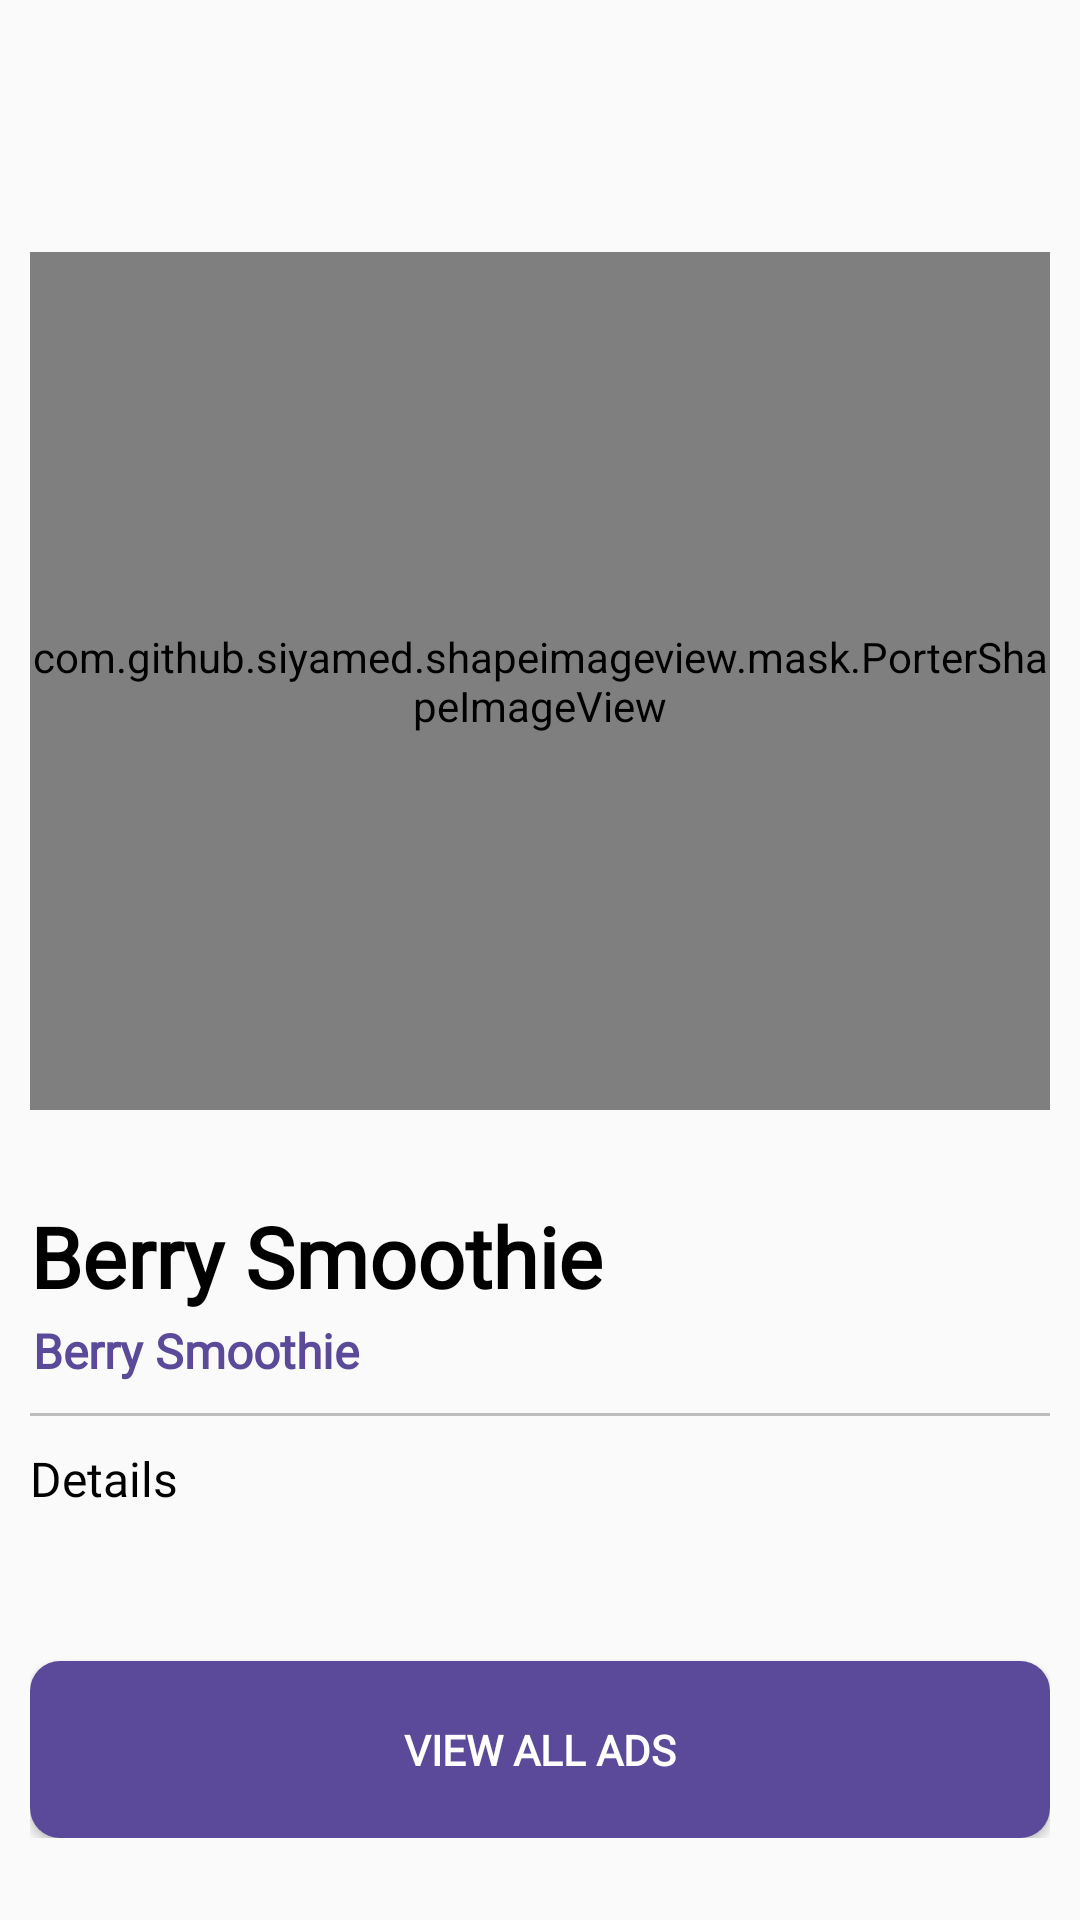

Reconstruct the res/layout file that produces this screen, plus the resources it refers to.
<!-- AndroidManifest.xml: application theme AppTheme.NoActionBar -->
<!-- res/layout/activity_product_page.xml -->
<?xml version="1.0" encoding="utf-8"?>
<ScrollView xmlns:android="http://schemas.android.com/apk/res/android"
    xmlns:app="http://schemas.android.com/apk/res-auto"
    xmlns:tools="http://schemas.android.com/tools"
    android:layout_width="match_parent"
    android:layout_height="match_parent"
    tools:context=".Activity.ProductPage">

        <androidx.constraintlayout.widget.ConstraintLayout
            android:layout_width="match_parent"
            android:layout_height="match_parent"
            tools:context=".Activity.brand"
            android:orientation="vertical"
            android:layout_marginTop="20dp"
            android:layout_marginLeft="10dp"
            android:layout_marginRight="10dp"
            >


            <Button
                android:id="@+id/button_back_product"
                android:layout_width="20dp"
                android:layout_height="20dp"
                android:layout_marginTop="16dp"
                android:layout_marginBottom="16dp"

                android:background="@drawable/ic_baseline_arrow_back_ios_24"
                app:layout_constraintStart_toStartOf="@id/product_image"
                app:layout_constraintTop_toTopOf="parent" />

            <com.github.siyamed.shapeimageview.mask.PorterShapeImageView
                android:id="@+id/product_image"
                android:layout_width="match_parent"
                android:layout_height="286dp"
                android:layout_marginTop="48dp"
                app:layout_constraintEnd_toEndOf="parent"
                app:layout_constraintHorizontal_bias="0.0"
                app:layout_constraintStart_toStartOf="parent"
                app:layout_constraintTop_toTopOf="@+id/button_back_product"
                app:siShape="@drawable/borderad"
                app:siSquare="true" />

            <TextView
                android:id="@+id/product_name"
                android:layout_width="wrap_content"
                android:layout_height="wrap_content"
                android:layout_marginTop="30dp"
                android:fontFamily="@font/roboto_regular"
                android:text="Berry Smoothie"
                android:textAlignment="center"
                android:textColor="@color/black"
                android:textFontWeight="600"
                android:textSize="28sp"
                app:layout_constraintStart_toStartOf="@+id/product_image"
                app:layout_constraintTop_toBottomOf="@+id/product_image" />

            <TextView
                android:id="@+id/product_brand_name"
                android:layout_width="wrap_content"
                android:layout_height="wrap_content"
                android:fontFamily="@font/roboto_regular"
                android:text="Berry Smoothie"
                android:layout_marginTop="2dp"
                android:layout_marginStart="1dp"
                android:textAlignment="center"
                android:textColor="@color/primary_purple"
                android:textFontWeight="600"
                android:textSize="16sp"
                app:layout_constraintStart_toStartOf="@+id/product_name"
                app:layout_constraintTop_toBottomOf="@+id/product_name" />


            <View
                android:id="@+id/horLine"
                android:layout_width="match_parent"
                android:layout_height="1dp"
                android:background="@color/grey"
                app:layout_constraintStart_toStartOf="@+id/product_name"
                app:layout_constraintTop_toBottomOf="@+id/product_brand_name"
                android:layout_marginTop="10dp"/>

            <TextView
                android:id="@+id/textView7"
                android:layout_width="wrap_content"
                android:layout_height="wrap_content"
                android:layout_marginTop="10dp"
                android:fontFamily="@font/roboto_regular"
                android:text="Details"
                android:textAlignment="center"
                android:textColor="@color/black"
                android:textFontWeight="500"
                android:textSize="16sp"
                app:layout_constraintStart_toStartOf="@+id/product_name"
                app:layout_constraintTop_toBottomOf="@+id/horLine" />

            <androidx.recyclerview.widget.RecyclerView
                android:id="@+id/product_detail_recycler_view"
                android:layout_width="match_parent"
                android:layout_height="wrap_content"
                android:layout_marginTop="10dp"
                android:orientation="horizontal"
                android:scrollbars="horizontal"
                app:layout_constraintStart_toStartOf="@+id/product_image"
                app:layout_constraintTop_toBottomOf="@id/textView7"
                tools:listitem="@layout/product_detail_item">

            </androidx.recyclerview.widget.RecyclerView>

            <androidx.recyclerview.widget.RecyclerView
                android:id="@+id/product_ad_recycler_view"
                android:layout_width="match_parent"
                android:layout_marginTop="20dp"

                android:layout_height="wrap_content"
                android:orientation="horizontal"
                android:scrollbars="horizontal"
                app:layout_constraintTop_toBottomOf="@id/product_detail_recycler_view"
                app:layout_constraintStart_toStartOf="@+id/product_name"
                tools:listitem="@layout/product_adcampaign_items"
                >

            </androidx.recyclerview.widget.RecyclerView>

            <Button
                android:id="@+id/btn_login"
                android:layout_width="match_parent"
                android:layout_height="wrap_content"
                android:background="@drawable/button_custom"
                android:fontFamily="@font/roboto_regular"
                android:padding="20dp"
                android:text="View all ads"
                android:layout_marginTop="20dp"

                android:layout_marginBottom="10dp"
                android:textColor="@android:color/white"
                android:textFontWeight="700"
                app:layout_constraintTop_toBottomOf="@+id/product_ad_recycler_view"
                app:layout_constraintEnd_toEndOf="@+id/product_ad_recycler_view"
                app:layout_constraintStart_toStartOf="@+id/product_ad_recycler_view" />

        </androidx.constraintlayout.widget.ConstraintLayout>

</ScrollView>
<!-- res/layout/product_detail_item.xml (included above) -->
<?xml version="1.0" encoding="utf-8"?>
<androidx.constraintlayout.widget.ConstraintLayout xmlns:android="http://schemas.android.com/apk/res/android"
    xmlns:app="http://schemas.android.com/apk/res-auto"
    xmlns:tools="http://schemas.android.com/tools"
    android:layout_width="match_parent"
    android:layout_height="wrap_content">

    <TextView
        android:id="@+id/detail_item_text"
        android:layout_width="match_parent"
        android:layout_height="wrap_content"
        android:text="TextView"
        app:layout_constraintStart_toStartOf="parent"
        app:layout_constraintTop_toTopOf="parent"
        android:fontFamily="@font/roboto_regular"
        android:textColor="@color/grey"
        android:textFontWeight="600"
        android:textSize="15sp"/>
</androidx.constraintlayout.widget.ConstraintLayout>
<!-- res/layout/product_adcampaign_items.xml (included above) -->
<?xml version="1.0" encoding="utf-8"?>
<androidx.constraintlayout.widget.ConstraintLayout
    xmlns:android="http://schemas.android.com/apk/res/android"
    xmlns:app="http://schemas.android.com/apk/res-auto"
    xmlns:tools="http://schemas.android.com/tools"
    android:layout_width="wrap_content"
    android:layout_height="wrap_content"
    android:layout_marginEnd="10dp">


        <com.github.siyamed.shapeimageview.mask.PorterShapeImageView
            android:id="@+id/ad_campaign_ad_image"
            android:layout_width="98dp"
            android:layout_height="78dp"
            android:src="@drawable/arada"
            app:layout_constraintStart_toStartOf="parent"
            app:layout_constraintTop_toTopOf="parent"
            app:siShape="@drawable/borderad"

            app:siSquare="true" />


</androidx.constraintlayout.widget.ConstraintLayout>
<!-- resources referenced by this layout -->
<resources>
  <color name="black">#000</color>
  <color name="grey">#BDBDBD</color>
  <color name="primary_purple">#5B4A99</color>
  <!-- drawable arada: jpg bitmap (drawable, 25536 bytes) -->
  <!-- drawable borderad (drawable) -->
  <shape android:shape="rectangle" xmlns:android="http://schemas.android.com/apk/res/android">
      <corners
          android:topLeftRadius="30dp"
          android:topRightRadius="30dp"
          android:bottomLeftRadius="30dp"
          android:bottomRightRadius="30dp" />
      <solid android:color="@color/black" />
  </shape>
  <!-- drawable button_custom (drawable) -->
  <?xml version="1.0" encoding="utf-8"?>
  <shape xmlns:android="http://schemas.android.com/apk/res/android">
      android:padding="10dp"
      android:shape="rectangle" >
  
      <solid android:color="@color/primary_purple" />
  
      <corners
          android:bottomLeftRadius="10dp"
          android:bottomRightRadius="10dp"
          android:topLeftRadius="10dp"
          android:topRightRadius="10dp" />
  </shape>
  <style name="AppTheme.NoActionBar">
          <item name="windowActionBar">false</item>
          <item name="windowNoTitle">true</item>
      </style>
</resources>
